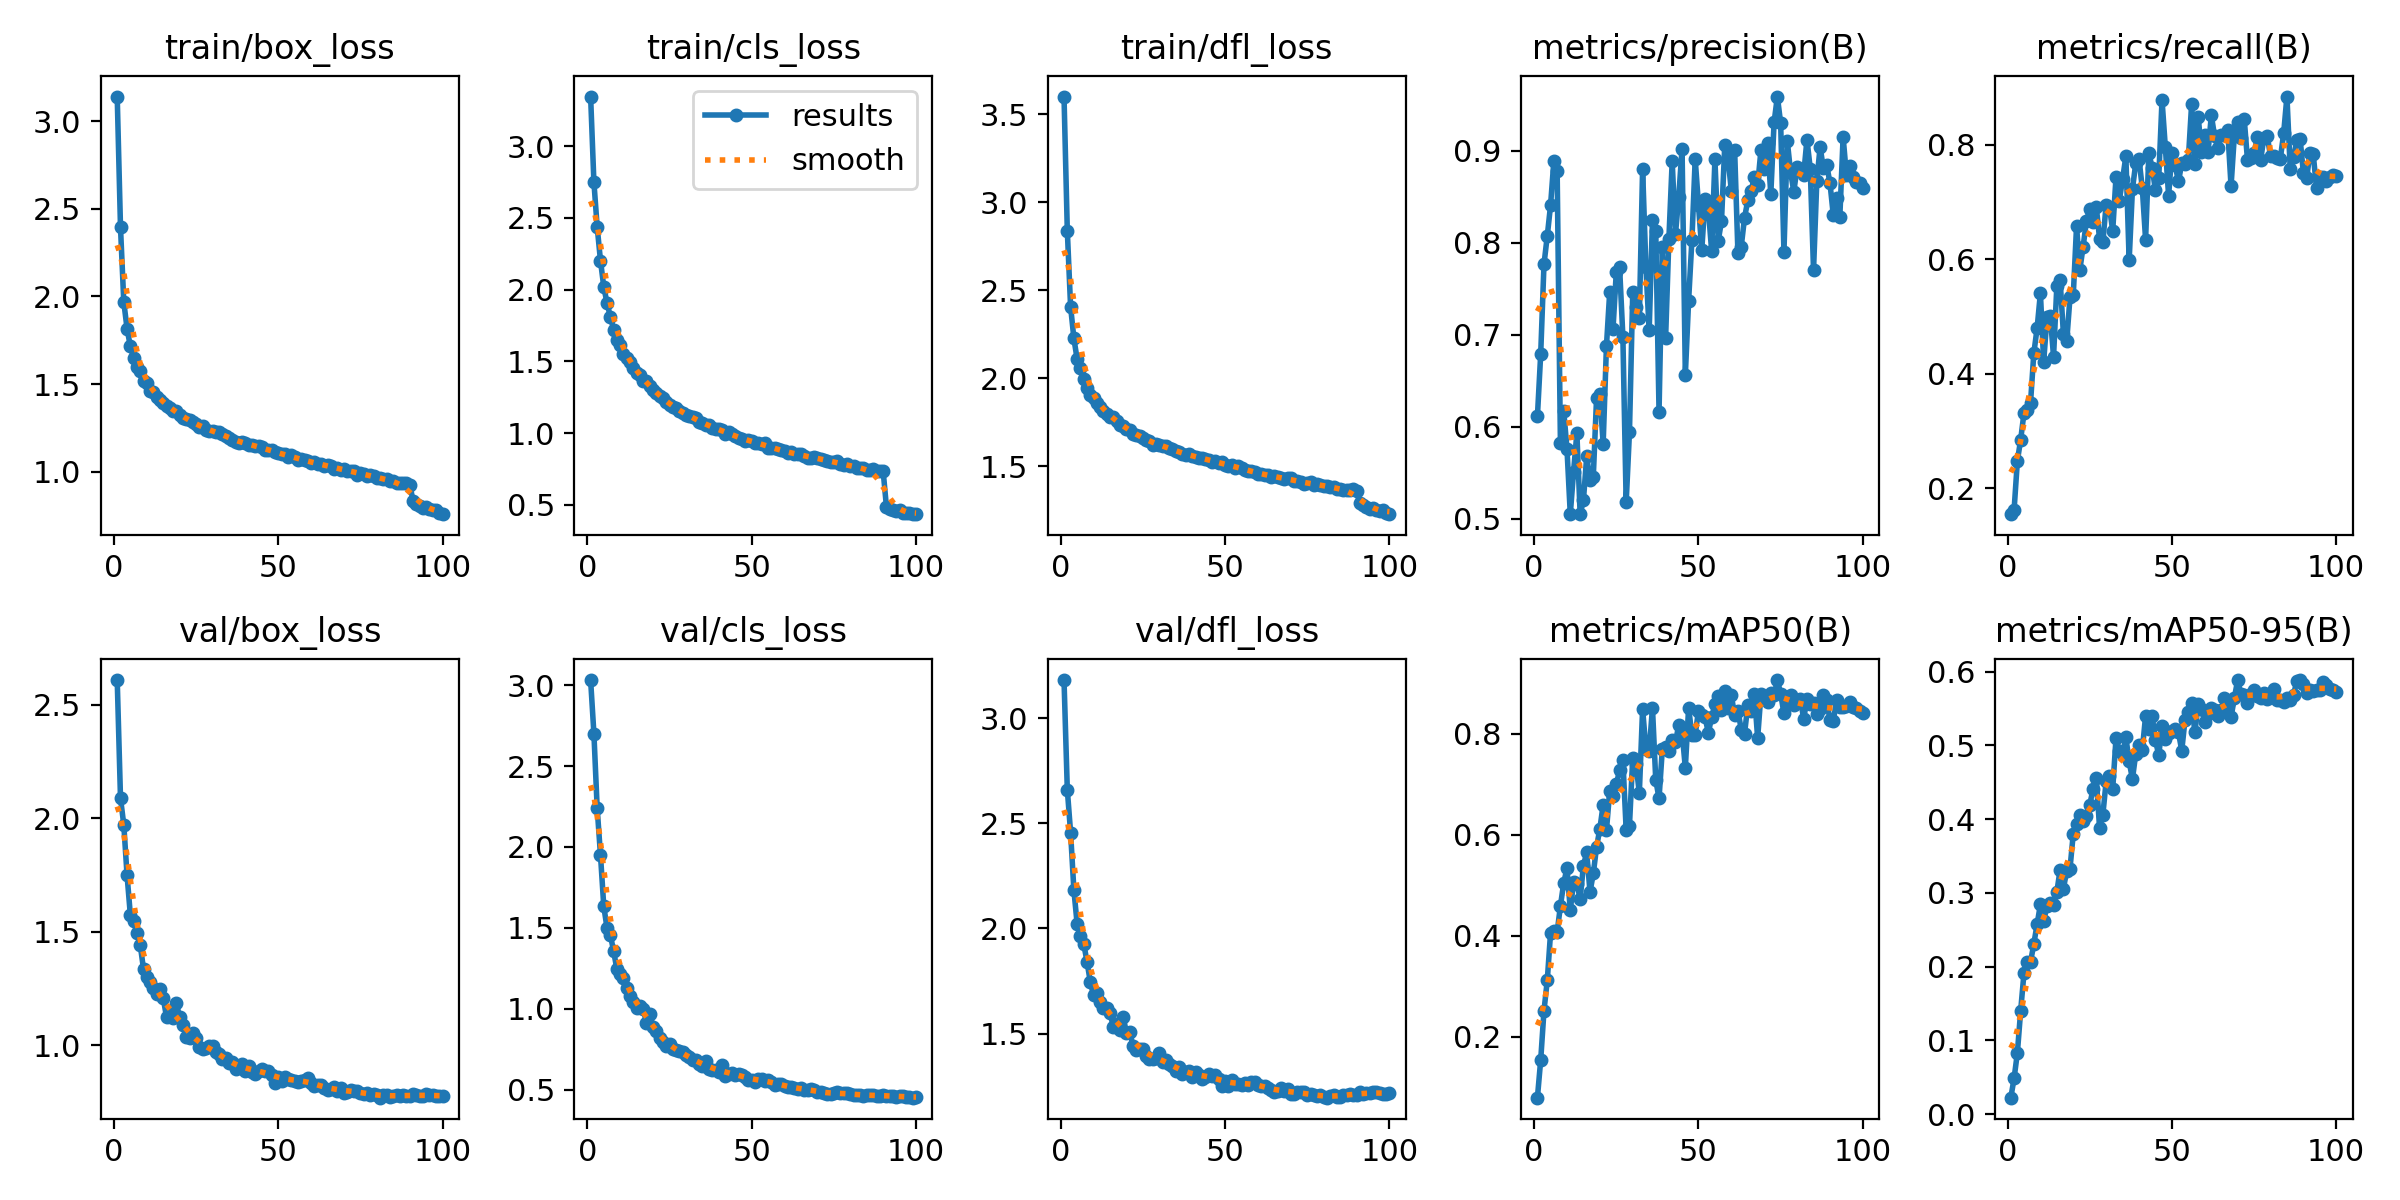

The data file committed next to this chart (first rows):
epoch, train/box_loss, train/cls_loss, train/dfl_loss, metrics/precision(B), metrics/recall(B), metrics/mAP50(B), metrics/mAP50-95(B), val/box_loss, val/cls_loss, val/dfl_loss, lr/pg0, lr/pg1, lr/pg2
1, 3.141, 3.346, 3.599, 0.6114, 0.155, 0.07958, 0.02236, 2.61, 3.032, 3.181, 0.07004, 0.003329, 0.003329
2, 2.394, 2.75, 2.838, 0.6791, 0.1629, 0.1541, 0.04867, 2.089, 2.701, 2.661, 0.03998, 0.006596, 0.006596
3, 1.968, 2.436, 2.406, 0.7767, 0.2482, 0.2518, 0.08328, 1.971, 2.238, 2.456, 0.009845, 0.009797, 0.009797
4, 1.816, 2.202, 2.226, 0.8074, 0.2852, 0.3118, 0.1404, 1.748, 1.951, 2.183, 0.009703, 0.009703, 0.009703
5, 1.715, 2.02, 2.107, 0.8408, 0.3314, 0.4059, 0.191, 1.573, 1.633, 2.02, 0.009604, 0.009604, 0.009604
6, 1.648, 1.906, 2.059, 0.8888, 0.3371, 0.409, 0.2065, 1.546, 1.498, 1.962, 0.009505, 0.009505, 0.009505
7, 1.598, 1.812, 1.995, 0.8784, 0.3498, 0.4072, 0.2062, 1.495, 1.457, 1.927, 0.009406, 0.009406, 0.009406
8, 1.573, 1.722, 1.943, 0.5824, 0.4361, 0.4591, 0.2309, 1.442, 1.355, 1.841, 0.009307, 0.009307, 0.009307
9, 1.517, 1.65, 1.907, 0.6175, 0.4797, 0.5044, 0.2574, 1.336, 1.244, 1.746, 0.009208, 0.009208, 0.009208
10, 1.505, 1.615, 1.889, 0.5757, 0.5409, 0.5337, 0.2842, 1.3, 1.214, 1.681, 0.009109, 0.009109, 0.009109
11, 1.463, 1.555, 1.857, 0.5052, 0.421, 0.4507, 0.2622, 1.281, 1.188, 1.691, 0.00901, 0.00901, 0.00901
12, 1.456, 1.527, 1.836, 0.5513, 0.4993, 0.5061, 0.282, 1.25, 1.128, 1.652, 0.008911, 0.008911, 0.008911
13, 1.426, 1.499, 1.813, 0.5933, 0.5014, 0.5033, 0.2867, 1.225, 1.08, 1.621, 0.008812, 0.008812, 0.008812
14, 1.411, 1.452, 1.797, 0.5051, 0.4303, 0.4729, 0.2829, 1.246, 1.043, 1.623, 0.008713, 0.008713, 0.008713
15, 1.391, 1.418, 1.778, 0.5204, 0.5533, 0.5389, 0.3013, 1.208, 1.002, 1.6, 0.008614, 0.008614, 0.008614
16, 1.378, 1.403, 1.776, 0.568, 0.5633, 0.5649, 0.3312, 1.124, 1.016, 1.531, 0.008515, 0.008515, 0.008515
17, 1.362, 1.363, 1.755, 0.5419, 0.4701, 0.4865, 0.3057, 1.149, 0.9989, 1.546, 0.008416, 0.008416, 0.008416
18, 1.349, 1.363, 1.735, 0.546, 0.4566, 0.5233, 0.3297, 1.121, 0.9118, 1.518, 0.008317, 0.008317, 0.008317
19, 1.345, 1.325, 1.726, 0.6317, 0.5334, 0.5758, 0.3326, 1.185, 0.9688, 1.579, 0.008218, 0.008218, 0.008218
20, 1.326, 1.298, 1.712, 0.6356, 0.5377, 0.6119, 0.3803, 1.122, 0.886, 1.503, 0.008119, 0.008119, 0.008119
21, 1.308, 1.277, 1.708, 0.5815, 0.6579, 0.659, 0.3935, 1.088, 0.8616, 1.506, 0.00802, 0.00802, 0.00802
22, 1.299, 1.26, 1.684, 0.6877, 0.5818, 0.6088, 0.4055, 1.036, 0.8186, 1.441, 0.007921, 0.007921, 0.007921
23, 1.293, 1.245, 1.679, 0.7468, 0.6223, 0.6871, 0.3969, 1.031, 0.7925, 1.423, 0.007822, 0.007822, 0.007822
24, 1.282, 1.219, 1.669, 0.7067, 0.6665, 0.6766, 0.4046, 1.052, 0.7674, 1.428, 0.007723, 0.007723, 0.007723
25, 1.273, 1.197, 1.66, 0.7683, 0.6878, 0.6998, 0.4191, 1.034, 0.7823, 1.427, 0.007624, 0.007624, 0.007624
26, 1.255, 1.179, 1.65, 0.7737, 0.6653, 0.7274, 0.4404, 0.9902, 0.7496, 1.391, 0.007525, 0.007525, 0.007525
27, 1.261, 1.176, 1.645, 0.6979, 0.6916, 0.7477, 0.4554, 0.9842, 0.7441, 1.381, 0.007426, 0.007426, 0.007426
28, 1.238, 1.158, 1.621, 0.5179, 0.6359, 0.6096, 0.3881, 0.9888, 0.7403, 1.378, 0.007327, 0.007327, 0.007327
29, 1.232, 1.143, 1.626, 0.594, 0.6302, 0.6179, 0.406, 0.9975, 0.7313, 1.385, 0.007228, 0.007228, 0.007228
30, 1.232, 1.125, 1.622, 0.7462, 0.6956, 0.752, 0.4511, 0.9956, 0.7144, 1.41, 0.007129, 0.007129, 0.007129
31, 1.224, 1.118, 1.615, 0.7298, 0.6914, 0.7407, 0.4586, 0.9693, 0.6988, 1.363, 0.00703, 0.00703, 0.00703
32, 1.226, 1.115, 1.612, 0.7181, 0.65, 0.6817, 0.4409, 0.9626, 0.6802, 1.374, 0.006931, 0.006931, 0.006931
33, 1.216, 1.105, 1.603, 0.8802, 0.7432, 0.849, 0.5096, 0.9397, 0.6829, 1.355, 0.006832, 0.006832, 0.006832
34, 1.205, 1.078, 1.595, 0.7738, 0.7027, 0.7704, 0.4928, 0.9448, 0.656, 1.348, 0.006733, 0.006733, 0.006733
35, 1.193, 1.07, 1.583, 0.7048, 0.7397, 0.7653, 0.4885, 0.9197, 0.6488, 1.323, 0.006634, 0.006634, 0.006634
36, 1.183, 1.054, 1.579, 0.825, 0.7802, 0.8512, 0.5108, 0.9282, 0.6759, 1.341, 0.006535, 0.006535, 0.006535
37, 1.172, 1.058, 1.571, 0.8131, 0.598, 0.7083, 0.4782, 0.8963, 0.6262, 1.309, 0.006436, 0.006436, 0.006436
38, 1.164, 1.038, 1.561, 0.6164, 0.7228, 0.672, 0.4542, 0.9021, 0.622, 1.315, 0.006337, 0.006337, 0.006337
39, 1.171, 1.026, 1.571, 0.7956, 0.7674, 0.7693, 0.4885, 0.9175, 0.6234, 1.321, 0.006238, 0.006238, 0.006238
40, 1.165, 1.029, 1.558, 0.6968, 0.7752, 0.7734, 0.5007, 0.8886, 0.6101, 1.292, 0.006139, 0.006139, 0.006139
41, 1.15, 1.024, 1.553, 0.8046, 0.7243, 0.7665, 0.4936, 0.9095, 0.6492, 1.318, 0.00604, 0.00604, 0.00604
42, 1.15, 0.9946, 1.546, 0.8884, 0.6345, 0.7865, 0.5397, 0.8839, 0.586, 1.302, 0.005941, 0.005941, 0.005941
43, 1.149, 1.008, 1.545, 0.8096, 0.7854, 0.7839, 0.5214, 0.8723, 0.5942, 1.286, 0.005842, 0.005842, 0.005842
44, 1.145, 0.9923, 1.541, 0.8502, 0.7599, 0.8166, 0.5391, 0.8852, 0.6039, 1.294, 0.005743, 0.005743, 0.005743
45, 1.139, 0.9778, 1.537, 0.9023, 0.7205, 0.8037, 0.5077, 0.8963, 0.5895, 1.306, 0.005644, 0.005644, 0.005644
46, 1.126, 0.9653, 1.525, 0.6564, 0.7418, 0.7323, 0.4862, 0.8843, 0.597, 1.299, 0.005545, 0.005545, 0.005545
47, 1.122, 0.961, 1.53, 0.7373, 0.8784, 0.8515, 0.5262, 0.8878, 0.5911, 1.301, 0.005446, 0.005446, 0.005446
48, 1.124, 0.9457, 1.517, 0.8031, 0.7963, 0.7965, 0.5079, 0.8708, 0.5757, 1.284, 0.005347, 0.005347, 0.005347
49, 1.113, 0.9535, 1.524, 0.891, 0.7112, 0.7979, 0.5171, 0.8355, 0.5595, 1.253, 0.005248, 0.005248, 0.005248
50, 1.106, 0.9463, 1.505, 0.8411, 0.7863, 0.8453, 0.5189, 0.8586, 0.5609, 1.274, 0.005149, 0.005149, 0.005149
51, 1.1, 0.9332, 1.499, 0.7923, 0.7642, 0.8366, 0.5221, 0.844, 0.5497, 1.252, 0.00505, 0.00505, 0.00505
52, 1.1, 0.9338, 1.508, 0.8475, 0.7361, 0.8321, 0.5176, 0.8583, 0.5652, 1.277, 0.004951, 0.004951, 0.004951
53, 1.083, 0.9225, 1.491, 0.8367, 0.7674, 0.8018, 0.4927, 0.8521, 0.5657, 1.262, 0.004852, 0.004852, 0.004852
54, 1.095, 0.9288, 1.5, 0.7911, 0.7667, 0.8323, 0.5348, 0.8479, 0.5517, 1.262, 0.004753, 0.004753, 0.004753
55, 1.083, 0.896, 1.489, 0.8906, 0.7741, 0.8579, 0.5454, 0.8431, 0.5582, 1.257, 0.004654, 0.004654, 0.004654
56, 1.069, 0.8962, 1.478, 0.8021, 0.8706, 0.8752, 0.5567, 0.8394, 0.5477, 1.264, 0.004555, 0.004555, 0.004555
57, 1.07, 0.8974, 1.472, 0.8235, 0.7672, 0.846, 0.518, 0.8406, 0.5309, 1.253, 0.004456, 0.004456, 0.004456
58, 1.065, 0.8863, 1.473, 0.9065, 0.8492, 0.8852, 0.5554, 0.8479, 0.535, 1.27, 0.004357, 0.004357, 0.004357
59, 1.058, 0.8807, 1.466, 0.8918, 0.7874, 0.8507, 0.5485, 0.8547, 0.5369, 1.271, 0.004258, 0.004258, 0.004258
60, 1.052, 0.8733, 1.457, 0.8563, 0.8178, 0.8755, 0.5317, 0.8318, 0.5196, 1.257, 0.004159, 0.004159, 0.004159
... 40 more rows
